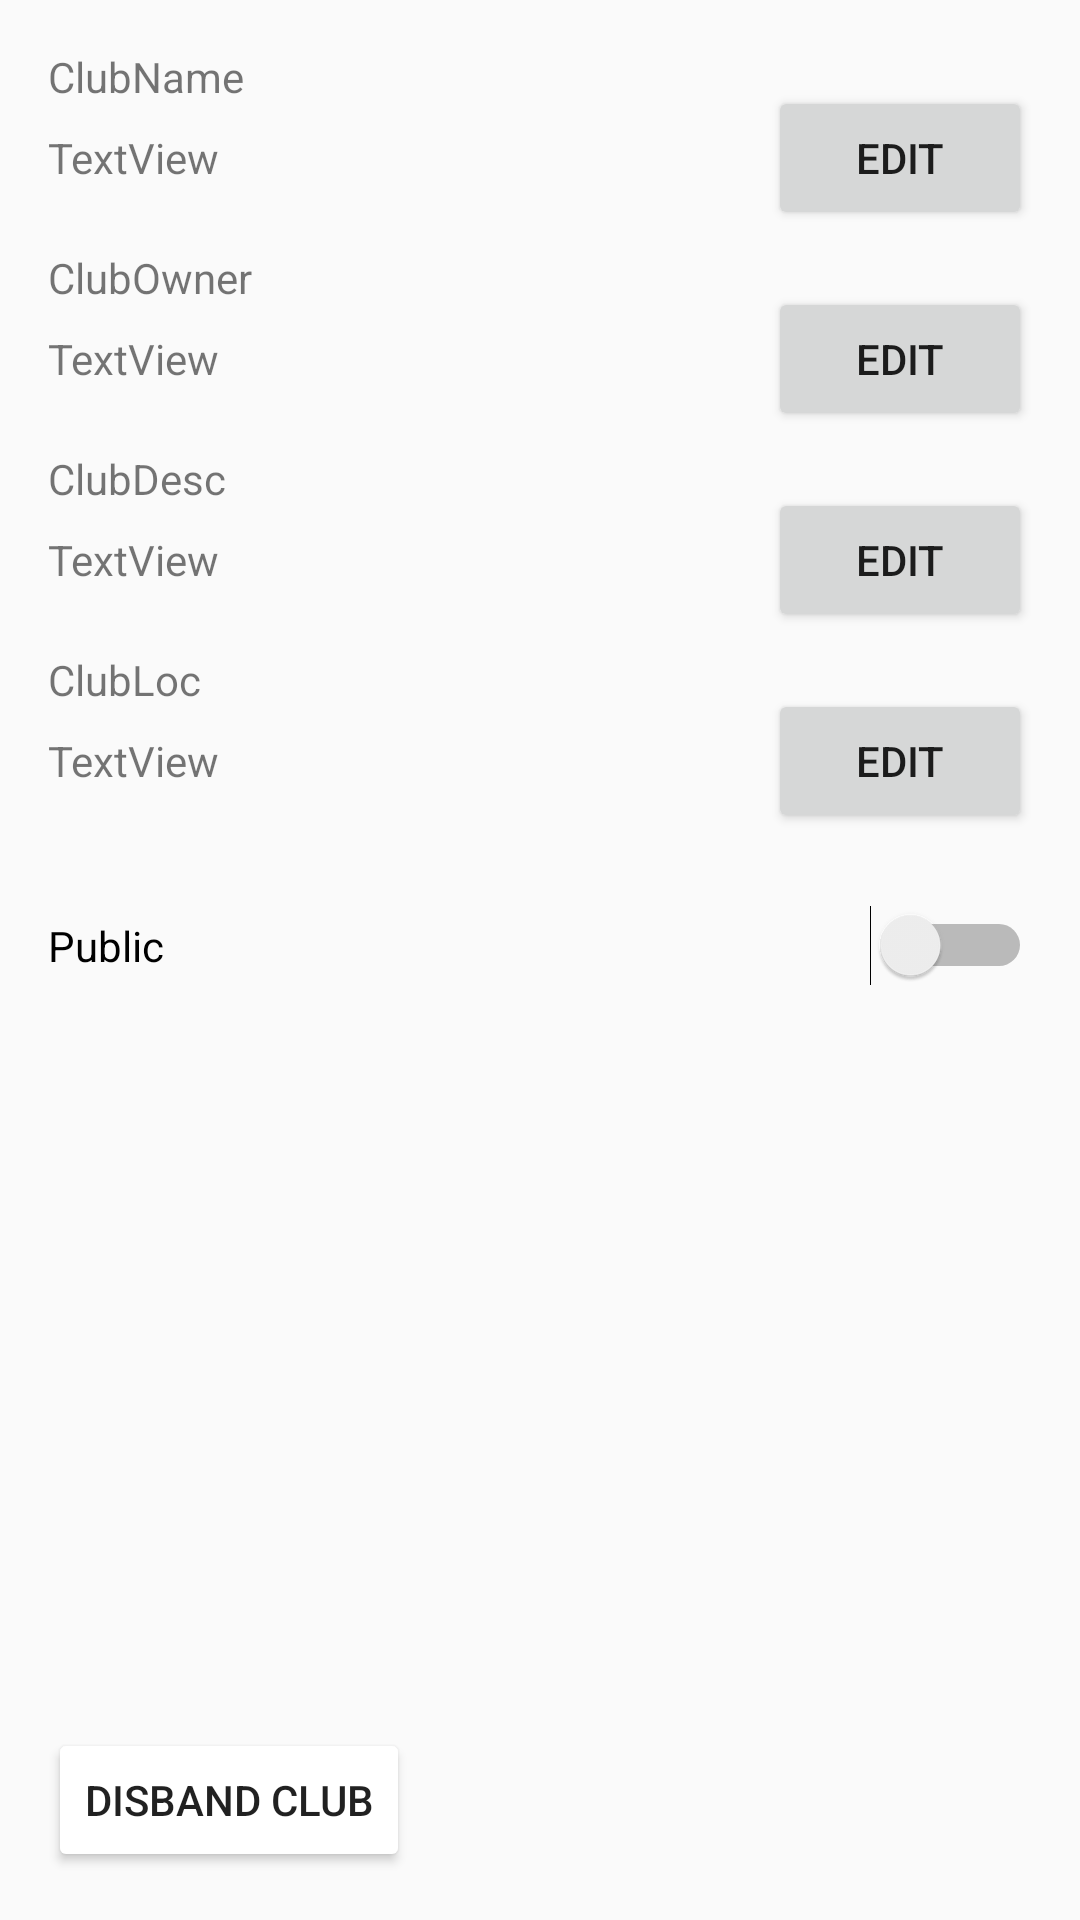

Produce the Android XML layout that renders to this screen, including the resource entries it uses.
<!-- AndroidManifest.xml: application theme AppTheme -->
<!-- res/layout/content_club_settings.xml -->
<?xml version="1.0" encoding="utf-8"?>
<android.support.constraint.ConstraintLayout xmlns:android="http://schemas.android.com/apk/res/android"
    xmlns:app="http://schemas.android.com/apk/res-auto"
    xmlns:tools="http://schemas.android.com/tools"
    android:layout_width="match_parent"
    android:layout_height="match_parent"
    app:layout_behavior="@string/appbar_scrolling_view_behavior"
    tools:context="com.kitkat.group.clubs.clubs.ClubSettingsActivity"
    tools:showIn="@layout/activity_club_settings">

    <TextView
        android:id="@+id/txt_clubName"
        android:layout_width="wrap_content"
        android:layout_height="wrap_content"
        android:layout_marginStart="16dp"
        android:layout_marginTop="16dp"
        android:text="ClubName"
        app:layout_constraintStart_toStartOf="parent"
        app:layout_constraintTop_toTopOf="parent" />

    <TextView
        android:id="@+id/txt_clubOwner"
        android:layout_width="wrap_content"
        android:layout_height="wrap_content"
        android:layout_marginStart="16dp"
        android:layout_marginTop="48dp"
        android:text="ClubOwner"
        app:layout_constraintStart_toStartOf="parent"
        app:layout_constraintTop_toBottomOf="@+id/txt_clubName" />

    <TextView
        android:id="@+id/txt_clubDesc"
        android:layout_width="wrap_content"
        android:layout_height="wrap_content"
        android:layout_marginStart="16dp"
        android:layout_marginTop="48dp"
        android:text="ClubDesc"
        app:layout_constraintStart_toStartOf="parent"
        app:layout_constraintTop_toBottomOf="@+id/txt_clubOwner" />

    <TextView
        android:id="@+id/txt_nameContent"
        android:layout_width="0dp"
        android:layout_height="wrap_content"
        android:layout_marginEnd="128dp"
        android:layout_marginStart="16dp"
        android:layout_marginTop="8dp"
        android:text="TextView"
        app:layout_constraintEnd_toEndOf="parent"
        app:layout_constraintStart_toStartOf="parent"
        app:layout_constraintTop_toBottomOf="@+id/txt_clubName" />

    <TextView
        android:id="@+id/txt_ownerContent"
        android:layout_width="0dp"
        android:layout_height="wrap_content"
        android:layout_marginEnd="128dp"
        android:layout_marginStart="16dp"
        android:layout_marginTop="8dp"
        android:text="TextView"
        app:layout_constraintEnd_toEndOf="parent"
        app:layout_constraintStart_toStartOf="parent"
        app:layout_constraintTop_toBottomOf="@+id/txt_clubOwner" />

    <TextView
        android:id="@+id/txt_descContent"
        android:layout_width="0dp"
        android:layout_height="wrap_content"
        android:layout_marginEnd="128dp"
        android:layout_marginStart="16dp"
        android:layout_marginTop="8dp"
        android:text="TextView"
        app:layout_constraintEnd_toEndOf="parent"
        app:layout_constraintStart_toStartOf="parent"
        app:layout_constraintTop_toBottomOf="@+id/txt_clubDesc" />

    <Button
        android:id="@+id/btn_editName"
        android:layout_width="wrap_content"
        android:layout_height="48dp"
        android:layout_marginEnd="16dp"
        android:text="@string/edit"
        app:layout_constraintBaseline_toBaselineOf="@+id/txt_nameContent"
        app:layout_constraintEnd_toEndOf="parent" />

    <Button
        android:id="@+id/btn_editOwner"
        android:layout_width="wrap_content"
        android:layout_height="48dp"
        android:layout_marginEnd="16dp"
        android:text="@string/edit"
        app:layout_constraintBaseline_toBaselineOf="@+id/txt_ownerContent"
        app:layout_constraintEnd_toEndOf="parent" />

    <Button
        android:id="@+id/btn_editDesc"
        android:layout_width="wrap_content"
        android:layout_height="48dp"
        android:layout_marginEnd="16dp"
        android:text="@string/edit"
        app:layout_constraintBaseline_toBaselineOf="@+id/txt_descContent"
        app:layout_constraintEnd_toEndOf="parent" />

    <Button
        android:id="@+id/btn_disband"
        android:layout_width="wrap_content"
        android:layout_height="wrap_content"
        android:layout_marginBottom="16dp"
        android:layout_marginStart="16dp"
        android:backgroundTint="@color/fui_bgEmail"
        android:text="@string/disband_club"
        android:textColor="@color/colorWhite"
        app:layout_constraintBottom_toBottomOf="parent"
        app:layout_constraintStart_toStartOf="parent" />

    <Button
        android:id="@+id/btn_location"
        android:layout_width="wrap_content"
        android:layout_height="48dp"
        android:layout_marginEnd="16dp"
        android:text="@string/edit"
        app:layout_constraintBaseline_toBaselineOf="@+id/txt_locationContent"
        app:layout_constraintEnd_toEndOf="parent" />

    <Switch
        android:id="@+id/switch_publicity"
        android:layout_width="0dp"
        android:layout_height="wrap_content"
        android:layout_marginEnd="16dp"
        android:layout_marginStart="16dp"
        android:layout_marginTop="24dp"
        android:text="Public"
        app:layout_constraintEnd_toEndOf="parent"
        app:layout_constraintStart_toStartOf="parent"
        app:layout_constraintTop_toBottomOf="@+id/btn_location" />

    <TextView
        android:id="@+id/txt_location"
        android:layout_width="wrap_content"
        android:layout_height="wrap_content"
        android:layout_marginStart="16dp"
        android:layout_marginTop="48dp"
        android:text="ClubLoc"
        app:layout_constraintStart_toStartOf="parent"
        app:layout_constraintTop_toBottomOf="@+id/txt_clubDesc" />

    <TextView
        android:id="@+id/txt_locationContent"
        android:layout_width="0dp"
        android:layout_height="wrap_content"
        android:layout_marginEnd="128dp"
        android:layout_marginStart="16dp"
        android:layout_marginTop="8dp"
        android:text="TextView"
        app:layout_constraintEnd_toEndOf="parent"
        app:layout_constraintStart_toStartOf="parent"
        app:layout_constraintTop_toBottomOf="@+id/txt_location" />

</android.support.constraint.ConstraintLayout>
<!-- res/layout/activity_club_settings.xml (included above) -->
<?xml version="1.0" encoding="utf-8"?>
<android.support.design.widget.CoordinatorLayout xmlns:android="http://schemas.android.com/apk/res/android"
    xmlns:app="http://schemas.android.com/apk/res-auto"
    xmlns:tools="http://schemas.android.com/tools"
    android:layout_width="match_parent"
    android:layout_height="match_parent"
    tools:context="com.kitkat.group.clubs.clubs.ClubSettingsActivity">

    <android.support.design.widget.AppBarLayout
        android:layout_width="match_parent"
        android:layout_height="wrap_content"
        android:theme="@style/AppTheme.AppBarOverlay">

        <android.support.v7.widget.Toolbar
            android:id="@+id/toolbar"
            android:layout_width="match_parent"
            android:layout_height="?attr/actionBarSize"
            android:background="?attr/colorPrimary"
            app:popupTheme="@style/AppTheme.PopupOverlay">

            <TextView
                android:layout_width="wrap_content"
                android:layout_height="wrap_content"
                android:text="@string/manage_title"
                android:textSize="18sp"
                android:textColor="@color/colorWhite"
                android:layout_marginStart="15dp" />

        </android.support.v7.widget.Toolbar>

    </android.support.design.widget.AppBarLayout>

    <include layout="@layout/content_club_settings" />

    <android.support.design.widget.FloatingActionButton
        android:id="@+id/fab_save"
        android:layout_width="wrap_content"
        android:layout_height="wrap_content"
        android:layout_gravity="bottom|end"
        android:layout_margin="@dimen/fab_margin"
        app:srcCompat="@android:drawable/ic_menu_save" />

</android.support.design.widget.CoordinatorLayout>
<!-- resources referenced by this layout -->
<resources>
  <string name="disband_club">Disband Club</string>
  <string name="edit">Edit</string>
  <string name="manage_title">Manage</string>
  <style name="AppTheme.AppBarOverlay" parent="ThemeOverlay.AppCompat.Dark.ActionBar" />
  <style name="AppTheme.PopupOverlay" parent="ThemeOverlay.AppCompat.Light" />
  <style name="AppTheme" parent="Theme.AppCompat.Light.NoActionBar">
          
          <item name="colorPrimary">@color/colorPrimary</item>
          <item name="colorPrimaryDark">@color/colorPrimaryDark</item>
          <item name="colorAccent">@color/colorAccent</item>
          <item name="windowNoTitle">true</item>
          <item name="windowActionBar">false</item>
      </style>
  <color name="colorPrimary">#2A1735</color>
  <color name="colorPrimaryDark">#2A1735</color>
  <color name="colorAccent">#FF4081</color>
</resources>
